Run: headless pygame with SDL's dummy video driver; simulated clock (each Clock.tick advances the game by its frame time, no real sleeping); random seed 0; keys injected as events and as key.get_pressed() state; no mouse input.
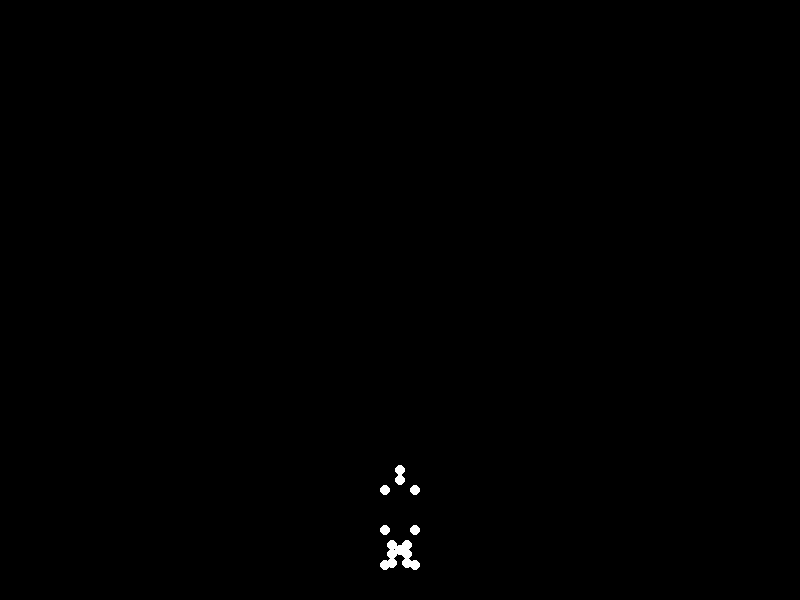
Frame 1 of 4 · flips 1–60 · no input
Frame 2 of 4 · flips 61–180 · tapped SPACE, RETURN · held RIGHT (→), D · screen unchanged from frame 1, image omitted
Frame 3 of 4 · flips 181–300 · held DOWN (↓), S · screen unchanged from frame 2, image omitted
Frame 4 of 4 · flips 301–420 · held LEFT (←), A, UP (↑), W · screen unchanged from frame 3, image omitted

The pygame program that drew these frames:


import pygame
import math

# --- Pygame Setup ---
WIDTH, HEIGHT = 800, 600
FPS = 60
DOT_RADIUS = 5
WHITE = (255, 255, 255)
BLACK = (0, 0, 0)

pygame.init()
screen = pygame.display.set_mode((WIDTH, HEIGHT))
pygame.display.set_caption("Biological Motion: Sitting Down")
clock = pygame.time.Clock()

# --- Body Segment Lengths (arbitrary, adjust for realism and visual scale) ---
# All units are conceptual pixels. These define the proportions of the human figure.
SHOULDER_WIDTH = 30
HEAD_NECK_LENGTH = 20  # Length from neck base to top of head
TORSO_LENGTH = 60      # Length from hips (pelvis_center) to shoulder level

UPPER_ARM_LENGTH = 40
LOWER_ARM_LENGTH = 35

UPPER_LEG_LENGTH = 60
LOWER_LEG_LENGTH = 55  # Length from knee to ankle

# --- Humanoid Class ---
class Humanoid:
    def __init__(self, center_x, ground_y):
        self.center_x = center_x
        self.ground_y = ground_y  # The Y coordinate of the "ground" plane

        # Dictionaries to store point coordinates
        self.points = {}       # Stores (x, y) for each point in its local skeleton space (relative to pelvis_center)
        self.display_points = {} # Stores final (x, y) after global translation for drawing

        # Animation progress (0.0 = standing, 1.0 = fully seated)
        self.sit_progress = 0.0
        self.sit_speed = 0.015  # Speed of sitting transition (adjust for faster/slower animation)

        # Define specific pelvis_center heights above the ground for standing and sitting
        # These are empirically set for a visually pleasing and stable animation
        # Standing: Pelvis_center is above the ground, allowing full leg extension.
        self.standing_pelvis_height_above_ground = LOWER_LEG_LENGTH + UPPER_LEG_LENGTH - 10 
        # Sitting: Pelvis_center is lower, simulating sitting on a surface.
        self.sitting_pelvis_height_above_ground = LOWER_LEG_LENGTH / 2 + 5 

    def update(self):
        # Update animation progress
        self.sit_progress = min(1.0, self.sit_progress + self.sit_speed)

        # --- Interpolate Joint Angles and Determine Apparent Segment Lengths ---
        # For a frontal 2D point-light display, actual 3D joint bends (like hip/knee flexion)
        # are represented as an apparent vertical shortening of the segments.
        
        # Hip bend angle (in the sagittal plane - effectively controls vertical leg compression)
        standing_hip_bend_angle = math.radians(0)  # Straight leg
        sitting_hip_bend_angle = math.radians(90) # Bent 90 degrees at hip (upper leg becomes "horizontal" in 3D)
        current_hip_bend_angle = standing_hip_bend_angle + \
                                 (sitting_hip_bend_angle - standing_hip_bend_angle) * self.sit_progress

        # Knee bend angle (in the sagittal plane - controls lower leg compression)
        standing_knee_bend_angle = math.radians(0)  # Straight leg
        sitting_knee_bend_angle = math.radians(90) # Bent 90 degrees at knee (lower leg becomes "horizontal" in 3D)
        current_knee_bend_angle = standing_knee_bend_angle + \
                                  (sitting_knee_bend_angle - standing_knee_bend_angle) * self.sit_progress

        # Calculate apparent vertical lengths (projection onto the 2D frontal plane)
        # When a segment bends in 3D (e.g., knee bends), its projection onto the 2D plane shortens.
        # This shortening is approximated by cos(bend_angle).
        apparent_upper_leg_len = UPPER_LEG_LENGTH * math.cos(current_hip_bend_angle)
        apparent_lower_leg_len = LOWER_LEG_LENGTH * math.cos(current_knee_bend_angle)

        # Torso angle (frontal plane lean)
        # For a frontal view, a 'sitting down' action typically keeps the torso mostly upright.
        # We will keep the torso strictly vertical for simplicity and symmetry, aligning with the example image.
        current_torso_angle = math.radians(0) 

        # Arm angles (hanging down naturally)
        current_shoulder_angle = math.radians(0) # Upper arms hanging vertically
        current_elbow_angle = math.radians(0)    # Lower arms straight from upper arms

        # --- Calculate Global Y Position of Pelvis_center ---
        # The pelvis_center is the reference point for the entire figure's vertical movement.
        # It interpolates between the standing and sitting heights relative to the ground.
        self.pelvis_center_global_y = self.ground_y - \
                                      (self.standing_pelvis_height_above_ground * (1 - self.sit_progress) +
                                       self.sitting_pelvis_height_above_ground * self.sit_progress)
        
        # --- Calculate Joint Positions in Local Skeleton Space (relative to pelvis_center at 0,0) ---
        pelvis_center_x_local, pelvis_center_y_local = 0, 0
        self.points['pelvis_center'] = (pelvis_center_x_local, pelvis_center_y_local)

        # Hip joints (slightly above the conceptual pelvis_center point)
        hip_y_offset = -5 # Hip joints are anatomically slightly above the very center of the pelvis mass
        hip_L_local_x, hip_L_local_y = pelvis_center_x_local - SHOULDER_WIDTH/4, pelvis_center_y_local + hip_y_offset
        hip_R_local_x, hip_R_local_y = pelvis_center_x_local + SHOULDER_WIDTH/4, pelvis_center_y_local + hip_y_offset
        self.points['hip_L'] = (hip_L_local_x, hip_L_local_y)
        self.points['hip_R'] = (hip_R_local_x, hip_R_local_y)

        # Legs (frontal view: primarily vertical compression)
        # Left Leg
        knee_L_local_x = hip_L_local_x
        knee_L_local_y = hip_L_local_y + apparent_upper_leg_len

        ankle_L_local_x = knee_L_local_x
        ankle_L_local_y = knee_L_local_y + apparent_lower_leg_len

        self.points['knee_L'] = (knee_L_local_x, knee_L_local_y)
        self.points['ankle_L'] = (ankle_L_local_x, ankle_L_local_y)

        # Right Leg (symmetric to left leg)
        knee_R_local_x = hip_R_local_x
        knee_R_local_y = hip_R_local_y + apparent_upper_leg_len

        ankle_R_local_x = knee_R_local_x
        ankle_R_local_y = knee_R_local_y + apparent_lower_leg_len

        self.points['knee_R'] = (knee_R_local_x, knee_R_local_y)
        self.points['ankle_R'] = (ankle_R_local_x, ankle_R_local_y)

        # Torso, Head, Neck (rotated by torso_angle around pelvis_center)
        shoulder_y_offset = -TORSO_LENGTH # Shoulders are above pelvis_center in local coordinates

        # Define a helper function for rotation around origin (pelvis_center)
        def rotate_around_origin(px, py, angle):
            cos_angle = math.cos(angle)
            sin_angle = math.sin(angle)
            rotated_x = px * cos_angle - py * sin_angle
            rotated_y = px * sin_angle + py * cos_angle
            return rotated_x, rotated_y

        # Original points for torso/head/neck before applying torso rotation
        sL_orig_x, sL_orig_y = pelvis_center_x_local - SHOULDER_WIDTH/2, pelvis_center_y_local + shoulder_y_offset
        sR_orig_x, sR_orig_y = pelvis_center_x_local + SHOULDER_WIDTH/2, pelvis_center_y_local + shoulder_y_offset
        neck_orig_x, neck_orig_y = pelvis_center_x_local, pelvis_center_y_local + shoulder_y_offset - HEAD_NECK_LENGTH/2
        head_orig_x, head_orig_y = pelvis_center_x_local, pelvis_center_y_local + shoulder_y_offset - HEAD_NECK_LENGTH

        # Apply torso rotation (current_torso_angle is 0, so these effectively remain unchanged horizontally)
        self.points['shoulder_L'] = rotate_around_origin(sL_orig_x, sL_orig_y, current_torso_angle)
        self.points['shoulder_R'] = rotate_around_origin(sR_orig_x, sR_orig_y, current_torso_angle)
        self.points['neck'] = rotate_around_origin(neck_orig_x, neck_orig_y, current_torso_angle)
        self.points['head'] = rotate_around_origin(head_orig_x, head_orig_y, current_torso_angle)

        # Arms (hanging straight down from shoulders)
        # Left Arm
        elbow_L_local_x = self.points['shoulder_L'][0]
        elbow_L_local_y = self.points['shoulder_L'][1] + UPPER_ARM_LENGTH

        wrist_L_local_x = elbow_L_local_x
        wrist_L_local_y = elbow_L_local_y + LOWER_ARM_LENGTH

        self.points['elbow_L'] = (elbow_L_local_x, elbow_L_local_y)
        self.points['wrist_L'] = (wrist_L_local_x, wrist_L_local_y)

        # Right Arm (symmetric to left arm)
        elbow_R_local_x = self.points['shoulder_R'][0]
        elbow_R_local_y = self.points['shoulder_R'][1] + UPPER_ARM_LENGTH

        wrist_R_local_x = elbow_R_local_x
        wrist_R_local_y = elbow_R_local_y + LOWER_ARM_LENGTH

        self.points['elbow_R'] = (elbow_R_local_x, elbow_R_local_y)
        self.points['wrist_R'] = (wrist_R_local_x, wrist_R_local_y)

        # --- Apply Global Translation to all points for Display ---
        # Each local point is shifted by the global x-center and the dynamic global y-position of the pelvis.
        self.display_points = {}
        for name, (x_local, y_local) in self.points.items():
            self.display_points[name] = (self.center_x + x_local, self.pelvis_center_global_y + y_local)

    def draw(self, surface):
        # Draw each point as a white circle on the given surface
        for name, (x, y) in self.display_points.items():
            pygame.draw.circle(surface, WHITE, (int(x), int(y)), DOT_RADIUS)

# --- Main Program Loop ---
# Initialize the humanoid figure
human = Humanoid(WIDTH // 2, HEIGHT - 10) # Centered horizontally, ground 10 pixels from bottom

running = True
while running:
    # Event handling
    for event in pygame.event.get():
        if event.type == pygame.QUIT:
            running = False
        if event.type == pygame.KEYDOWN:
            if event.key == pygame.K_r: # Reset animation on 'R' key press
                human = Humanoid(WIDTH // 2, HEIGHT - 10)
            elif event.key == pygame.K_SPACE: # Pause/unpause animation on SPACE key press
                human.sit_speed = 0 if human.sit_speed > 0 else 0.015

    # Clear screen with black background
    screen.fill(BLACK)

    # Update humanoid's pose for the current frame
    human.update()
    # Draw the humanoid's points
    human.draw(screen)

    # Update the full display surface
    pygame.display.flip()

    # Control frame rate
    clock.tick(FPS)

pygame.quit()
